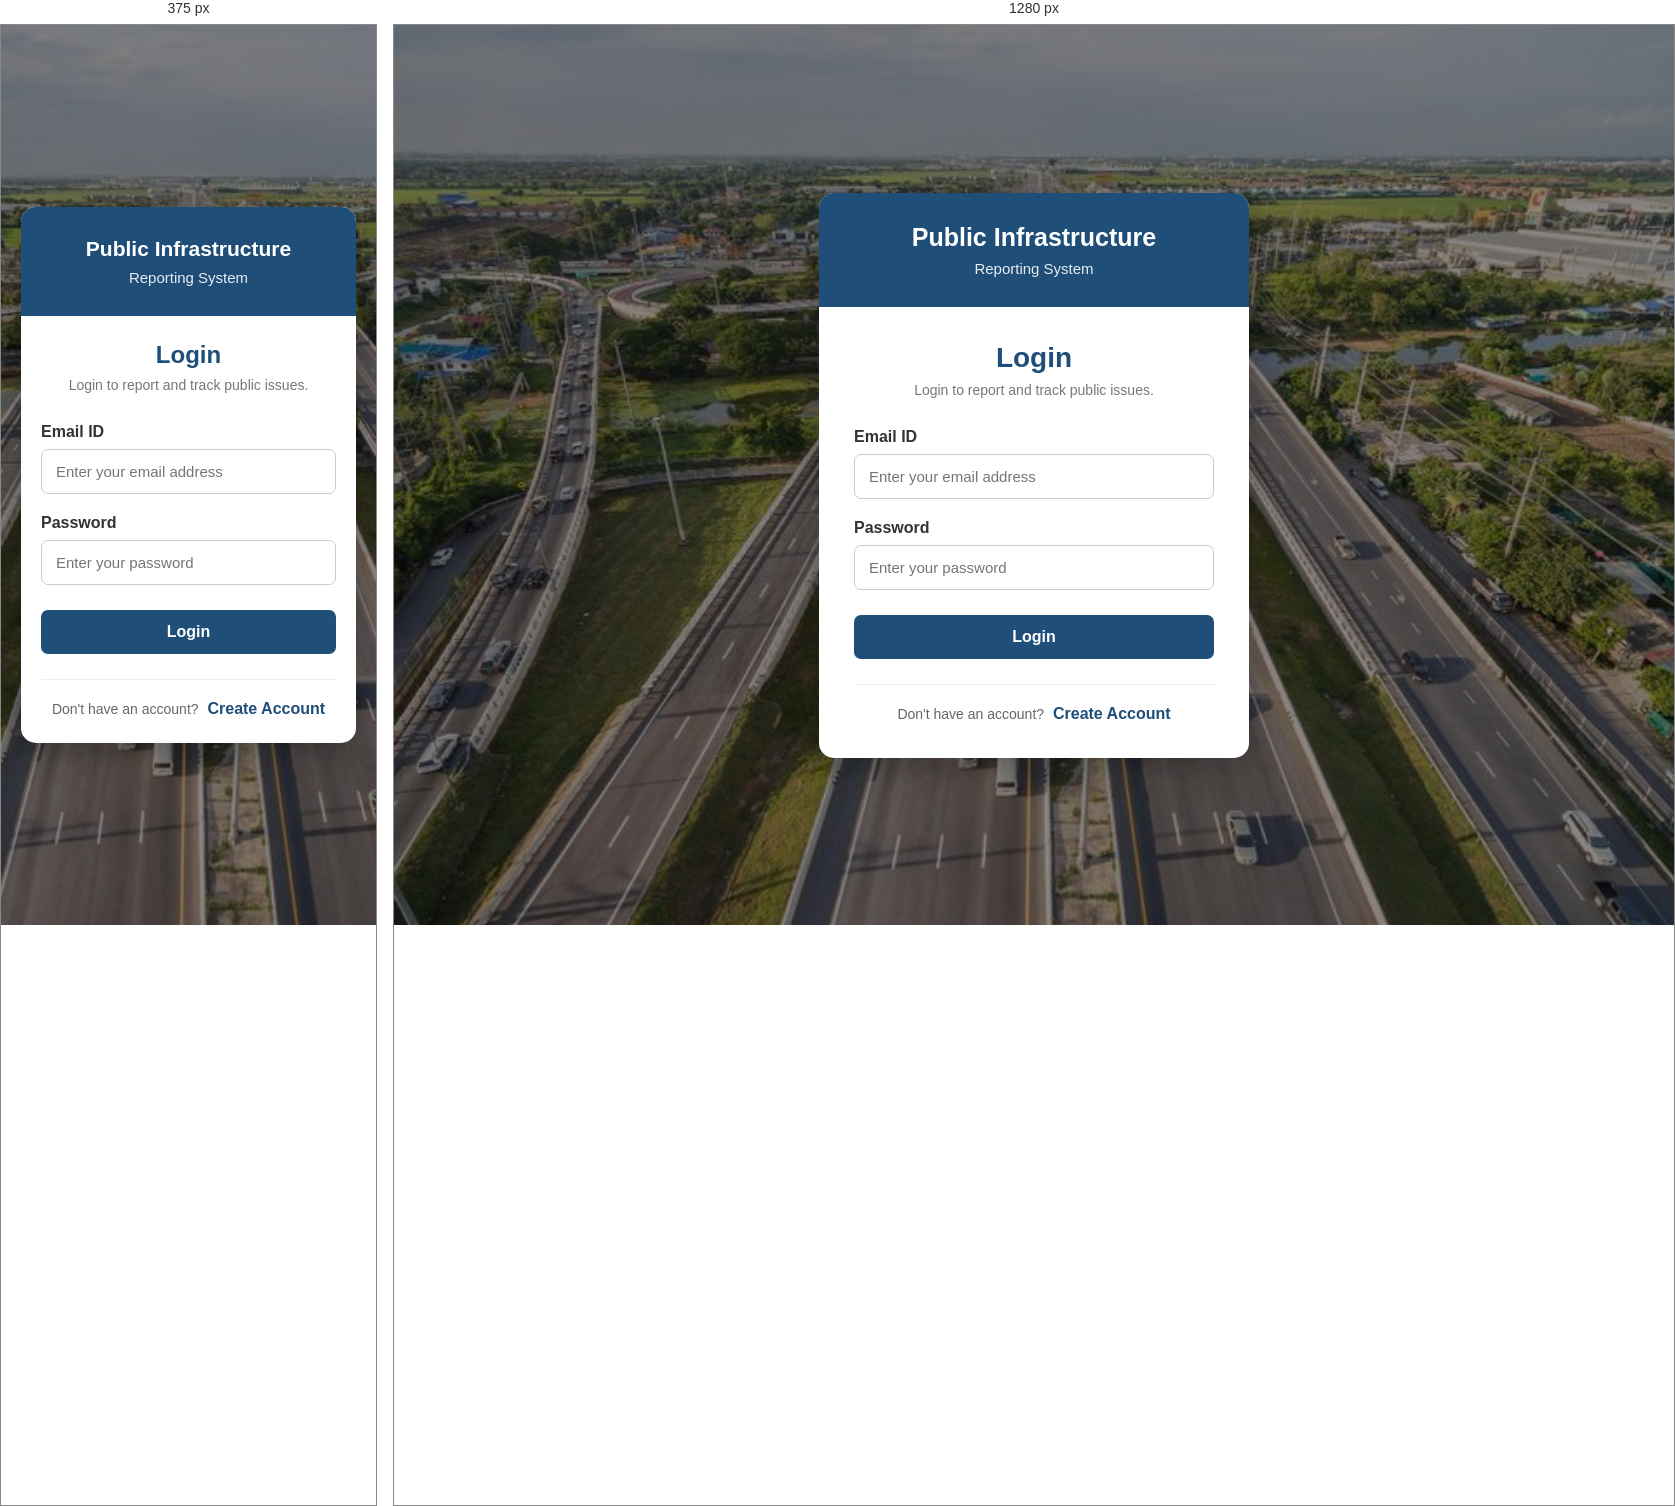
Rendered at 375 px and 1280 px, left to right.

<!-- file: index.html -->
<!DOCTYPE html>
<html lang="en">

<head>
    <meta charset="UTF-8">

    <meta name="viewport"
          content="width=device-width, initial-scale=1.0">

    <title>Login - Public Infrastructure Reporting System</title>

    <link rel="stylesheet" href="index.css">
</head>

<body>

    <div class="login-page">

        <div class="login-card">

            <div class="login-header">

                <h1>
                    Public Infrastructure
                </h1>

                <p>
                    Reporting System
                </p>

            </div>


            <div class="login-content">

                <h2>
                    Login
                </h2>

                <p class="login-subtitle">
                    Login to report and track public issues.
                </p>


                <!-- Login Form -->

                <form id="loginForm">

                    <!-- Email -->

                    <div class="form-group">

                        <label for="email">
                            Email ID
                        </label>

                        <input
                            type="email"
                            id="email"
                            name="email"
                            placeholder="Enter your email address"
                            autocomplete="email"
                            required>

                    </div>


                    <!-- Password -->

                    <div class="form-group">

                        <label for="password">
                            Password
                        </label>

                        <input
                            type="password"
                            id="password"
                            name="password"
                            placeholder="Enter your password"
                            autocomplete="current-password"
                            required>

                    </div>


                    <!-- Login Button -->

                    <button
                        type="submit"
                        class="login-btn">

                        Login

                    </button>

                </form>


                <!-- Register -->

                <div class="register-link">

                    <p>
                        Don't have an account?
                    </p>

                    <a href="register.html">
                        Create Account
                    </a>

                </div>

            </div>

        </div>

    </div>


    <!-- Login JavaScript -->

    <script>

        const loginForm =
            document.getElementById("loginForm");


        loginForm.addEventListener(
            "submit",
            function (event) {

                event.preventDefault();


                const email =
                    document.getElementById("email")
                    .value
                    .trim()
                    .toLowerCase();


                const password =
                    document.getElementById("password")
                    .value;


                /* Get registered users */

                const users =
                    JSON.parse(
                        localStorage.getItem("users")
                    ) || [];


                /* Check email and password */

                const user =
                    users.find(
                        function (user) {

                            return (
                                user.email.toLowerCase() === email &&
                                user.password === password
                            );

                        }
                    );


                /* Login successful */

                if (user) {

                    localStorage.setItem(
                        "loggedInUser",
                        JSON.stringify(user)
                    );


                    alert(
                        "Login successful!"
                    );


                    window.location.href =
                        "dashboard.html";

                }


                /* Login failed */

                else {

                    alert(
                        "Invalid Email ID or Password."
                    );

                }

            }
        );

    </script>

</body>

</html>

/* @media block from index.css */
@media (max-width: 500px) {

    .login-content {
        padding: 25px 20px;
    }

    .login-header h1 {
        font-size: 21px;
    }

    .login-content h2 {
        font-size: 24px;
    }
}